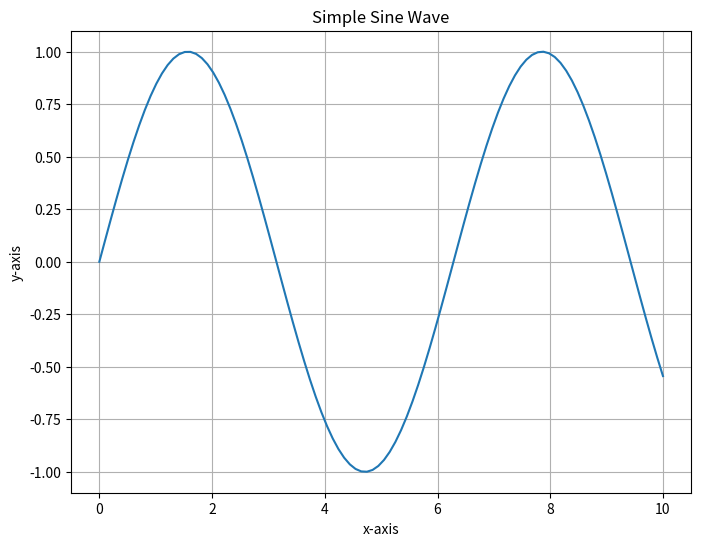

Python code for this plot: (Note: this script raises an exception after producing the figure.)
import matplotlib.pyplot as plt
import numpy as np

# This script will save plots to the 'temp_plots' directory created earlier.
# If it doesn't exist, we create it.
import os
if not os.path.exists('temp_plots'):
    os.makedirs('temp_plots')

# --- Using the Pyplot Interface (State-based) ---
print("--- Pyplot Interface Examples ---")

# 1. Basic Line Plot
print("1. Creating a basic line plot...")
x = np.linspace(0, 10, 100)
y = np.sin(x)

plt.figure(figsize=(8, 6)) # Create a new figure
plt.plot(x, y)
plt.title("Simple Sine Wave")
plt.xlabel("x-axis")
plt.ylabel("y-axis")
plt.grid(True)
plot_path_1 = 'temp_plots/matplotlib_line_plot.png'
plt.savefig(plot_path_1)
plt.close() # Close the figure to free memory
print(f"   Line plot saved to: {plot_path_1}")


# 2. Scatter Plot
print("2. Creating a scatter plot...")
x_rand = np.random.rand(50)
y_rand = np.random.rand(50)
colors = np.random.rand(50)

plt.figure(figsize=(8, 6))
plt.scatter(x_rand, y_rand, c=colors, s=sizes, alpha=0.5, cmap='viridis')
plt.title("Random Scatter Plot")
plt.xlabel("x value")
plt.ylabel("y value")
plt.colorbar() # Show the color scale
plot_path_2 = 'temp_plots/matplotlib_scatter_plot.png'
plt.savefig(plot_path_2)
plt.close()
print(f"   Scatter plot saved to: {plot_path_2}")


# 3. Bar Chart
print("3. Creating a bar chart...")
categories = ['A', 'B', 'C', 'D']
values = [15, 30, 22, 18]

plt.figure(figsize=(8, 6))
plt.bar(categories, values, color='skyblue')
plt.title("Simple Bar Chart")
plt.xlabel("Category")
plt.ylabel("Value")
plot_path_3 = 'temp_plots/matplotlib_bar_chart.png'
plt.savefig(plot_path_3)
plt.close()
print(f"   Bar chart saved to: {plot_path_3}")


# 4. Histogram
print("4. Creating a histogram...")
data = np.random.randn(1000) # 1000 data points from a standard normal distribution

plt.figure(figsize=(8, 6))
plt.hist(data, bins=30, color='salmon', edgecolor='black')
plt.title("Histogram of a Normal Distribution")
plt.xlabel("Value")
plt.ylabel("Frequency")
plot_path_4 = 'temp_plots/matplotlib_histogram.png'
plt.savefig(plot_path_4)
plt.close()
print(f"   Histogram saved to: {plot_path_4}")


# --- Using the Object-Oriented Interface ---
print("\n--- Object-Oriented Interface Example ---")

# 5. Subplots
print("5. Creating a figure with multiple subplots...")
x = np.linspace(0, 2 * np.pi, 400)
y1 = np.sin(x**2)
y2 = np.cos(x)

# Create a figure and a set of subplots
# fig is the entire figure, ax is an array of Axes objects
fig, axs = plt.subplots(2, 1, figsize=(8, 8)) # 2 rows, 1 column

# Plot on the first axes
axs[0].plot(x, y1, color='purple')
axs[0].set_title('sin(x^2)')
axs[0].set_ylabel('Amplitude')
axs[0].grid(True)

# Plot on the second axes
axs[1].plot(x, y2, color='green')
axs[1].set_title('cos(x)')
axs[1].set_xlabel('x-axis')
axs[1].set_ylabel('Amplitude')
axs[1].grid(True)

# Adjust layout to prevent titles/labels overlapping
fig.tight_layout()

plot_path_5 = 'temp_plots/matplotlib_subplots.png'
plt.savefig(plot_path_5)
plt.close()
print(f"   Subplots figure saved to: {plot_path_5}")


# 6. 3D Plotting
print("6. Creating a 3D surface plot...")
from mpl_toolkits.mplot3d import Axes3D

x_3d = np.arange(-5, 5, 0.25)
y_3d = np.arange(-5, 5, 0.25)
X, Y = np.meshgrid(x_3d, y_3d)
R = np.sqrt(X**2 + Y**2)
Z = np.sin(R)

fig = plt.figure(figsize=(10, 8))
ax = fig.add_subplot(111, projection='3d')

# Plot the surface
ax.plot_surface(X, Y, Z, cmap='coolwarm')

ax.set_title("3D Surface Plot")
ax.set_xlabel('X axis')
ax.set_ylabel('Y axis')
ax.set_zlabel('Z axis')

plot_path_6 = 'temp_plots/matplotlib_3d_plot.png'
plt.savefig(plot_path_6)
plt.close()
print(f"   3D plot saved to: {plot_path_6}")

print("\nAll Matplotlib example plots have been generated and saved.")
